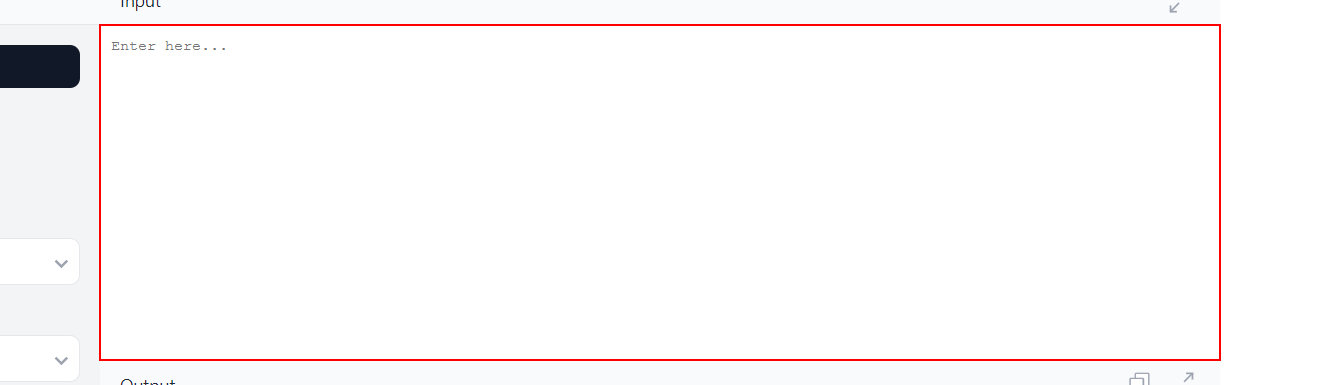
Task: Robotic Enterprise Framework
Workflow: HashText

Step 1: type [in_TextToHash] into the text box 'input' in window 'SHA1 - Online Tools' (chrome.exe)

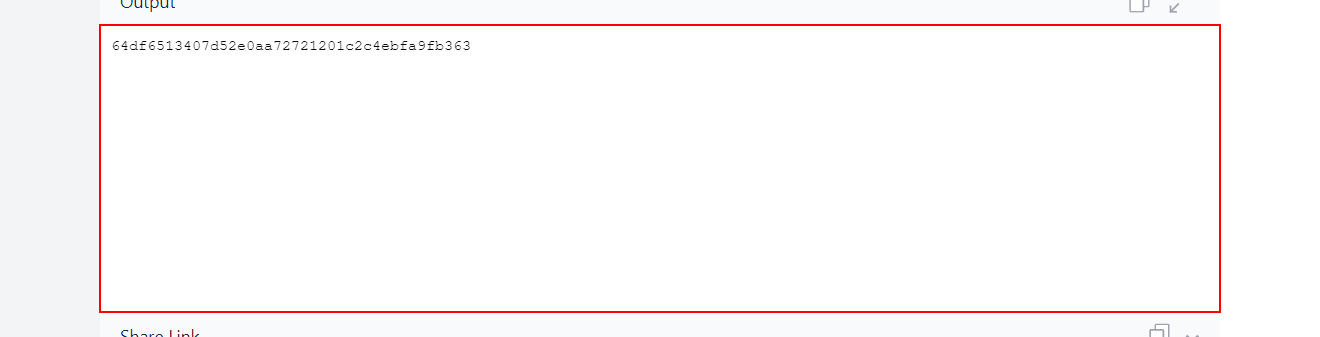
Step 2: get-text from the text box 'output' in window 'SHA1 - Online Tools' (chrome.exe)